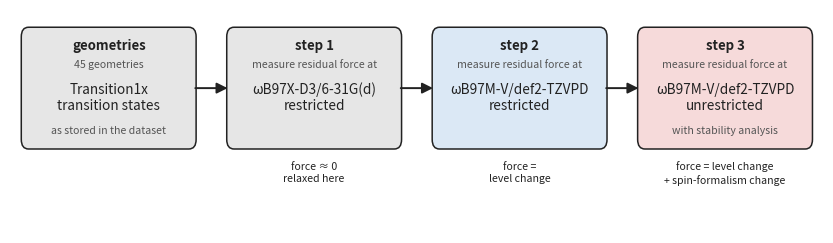

Python code for this plot: (Note: this script raises an exception after producing the figure.)
"""Flow diagram of the residual-force protocol (Section 4.1.5), v5: the three
steps at the stored Transition1x transition states only. The re-optimisation
is a control and is described in the text, not drawn.
Output: Pictures/fig_ladder_protocol_v5.png

Run: python pipeline/plot_ladder_protocol_v5.py   (from the repo root)
"""
import matplotlib
matplotlib.use("Agg")
import matplotlib.pyplot as plt
from matplotlib.patches import FancyBboxPatch, FancyArrowPatch

fig, ax = plt.subplots(figsize=(10.5, 2.9))
ax.set_xlim(0, 20.2)
ax.set_ylim(-1.6, 2.6)
ax.axis("off")

GREY, BLUE, RED, INK, DIM = "#e6e6e6", "#dbe8f5", "#f6dada", "#222222", "#555555"
W, H = 4.3, 2.25
XS = [0.3, 5.4, 10.5, 15.6]
Y = 0.0
BIG, SMALL = 9.8, 7.6

def box(x, y, title, big, small_above=None, small_below=None, fc=GREY, w=W, h=H):
    ax.add_patch(FancyBboxPatch((x, y), w, h, boxstyle="round,pad=0.02,rounding_size=0.18",
                                fc=fc, ec=INK, lw=1.1))
    ax.text(x + w / 2, y + h - 0.32, title, ha="center", va="center",
            fontsize=9.5, fontweight="bold", color=INK)
    cy = y + 0.95
    if small_above:
        ax.text(x + w / 2, cy + 0.62, small_above, ha="center", va="center",
                fontsize=SMALL, color=DIM)
    ax.text(x + w / 2, cy, "\n".join(big), ha="center", va="center",
            fontsize=BIG, color=INK, linespacing=1.15)
    if small_below:
        ax.text(x + w / 2, cy - 0.62, small_below, ha="center", va="center",
                fontsize=SMALL, color=DIM)

def result(x, y, text):
    ax.text(x + W / 2, y - 0.25, text, ha="center", va="top", fontsize=SMALL,
            style="italic", color=INK, linespacing=1.25)

def arrow(x0, y0, x1, y1):
    ax.add_patch(FancyArrowPatch((x0, y0), (x1, y1), arrowstyle="-|>",
                                 mutation_scale=16, lw=1.4, color=INK,
                                 shrinkA=0, shrinkB=0))

MEAS = "measure residual force at"

box(XS[0], Y, "geometries", ["Transition1x", "transition states"],
    small_above="45 geometries", small_below="as stored in the dataset")
box(XS[1], Y, "step 1", ["ωB97X-D3/6-31G(d)", "restricted"], small_above=MEAS)
box(XS[2], Y, "step 2", ["ωB97M-V/def2-TZVPD", "restricted"], small_above=MEAS, fc=BLUE)
box(XS[3], Y, "step 3", ["ωB97M-V/def2-TZVPD", "unrestricted"], small_above=MEAS,
    small_below="with stability analysis", fc=RED)
result(XS[1], Y, "force ≈ 0\nrelaxed here")
result(XS[2], Y, "force =\nlevel change")
result(XS[3], Y, "force = level change\n+ spin-formalism change")
for a, b in zip(XS[:-1], XS[1:]):
    arrow(a + W, Y + H / 2, b, Y + H / 2)

fig.savefig("Pictures/fig_ladder_protocol_v5.png", dpi=220, bbox_inches="tight")
print("written Pictures/fig_ladder_protocol_v5.png")
